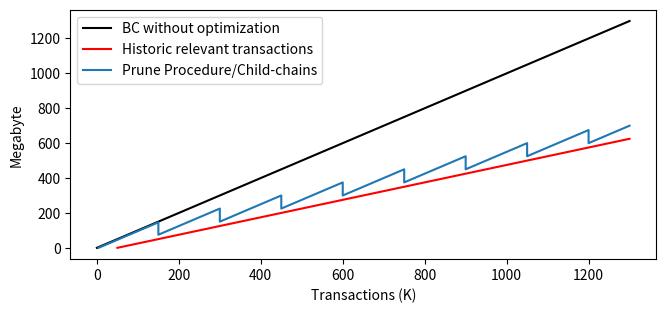

The script that saved this image: (Note: this script raises an exception after producing the figure.)
# Imports
from matplotlib import pyplot as plt
# Dimensions
plt.figure(figsize=(21*0.36,9*0.36))
# Data for 'Linear'
LINx = [0,1300]
LINy = [0,1300]
# Data for 'Relevant Blocks'
RBx = [50,650,1300]
RBy = [0,300,625]
# Data for 'Prune Procedure/Sidechains'
SCx = [4,150,150,300,300,450,450,600,600,750,750,900,900,1050,1050,1200,1200,1300]
SCy = [0,146,75,225,150,300,225,375,300,450,375,525,450,600,525,675,600,700]
# Plotting
plt.plot(LINx, LINy, 'k')
plt.plot(RBx, RBy, 'r')
plt.plot(SCx, SCy, 'C0')
# Nameing
plt.xlabel('Transactions (K)')
plt.ylabel('Megabyte')
plt.legend(["BC without optimization", "Historic relevant transactions", "Prune Procedure/Child-chains", ])
# Finalize
plt.grid(b=True, which='major', color='#dddddd', linestyle='-.', linewidth=0.4)
plt.tight_layout()
# Output
plt.show()
